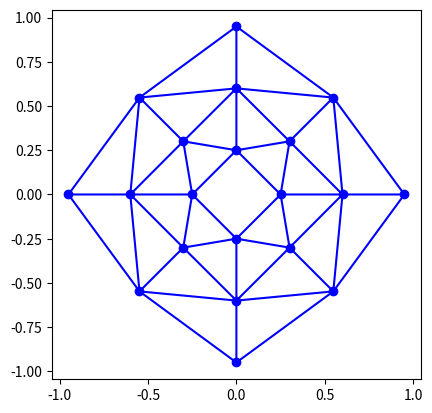

The matplotlib source for this figure:
# https://matplotlib.org/3.1.1/gallery/event_handling/trifinder_event_demo.html

import matplotlib.pyplot as plt
from matplotlib.tri import Triangulation
from matplotlib.patches import Polygon
import numpy as np


def update_polygon(tri):
    if tri == -1:
        points = [0, 0, 0]
    else:
        points = triang.triangles[tri]
    xs = triang.x[points]
    ys = triang.y[points]
    polygon.set_xy(np.column_stack([xs, ys]))


def motion_notify(event):
    if event.inaxes is None:
        tri = -1
    else:
        tri = trifinder(event.xdata, event.ydata)
    update_polygon(tri)
    plt.title('In triangle %i' % tri)
    event.canvas.draw()


# Create a Triangulation.
n_angles = 2*2
n_radii = 5
min_radius = 0.25
radii = np.linspace(min_radius, 0.95, n_radii)
angles = np.linspace(0, 2 * np.pi, n_angles, endpoint=False)
angles = np.repeat(angles[..., np.newaxis], n_radii, axis=1)
angles[:, 1::2] += np.pi / n_angles
x = (radii*np.cos(angles)).flatten()
y = (radii*np.sin(angles)).flatten()

triang = Triangulation(x, y)
triang.set_mask(np.hypot(x[triang.triangles].mean(axis=1),
                         y[triang.triangles].mean(axis=1))
                < min_radius)

# Use the triangulation's default TriFinder object.
trifinder = triang.get_trifinder()

# Setup plot and callbacks.
plt.subplot(111, aspect='equal')
plt.triplot(triang, 'bo-')
polygon = Polygon([[0, 0], [0, 0]], facecolor='y')  # dummy data for xs,ys
update_polygon(-1)
plt.gca().add_patch(polygon)
plt.gcf().canvas.mpl_connect('motion_notify_event', motion_notify)
plt.show()